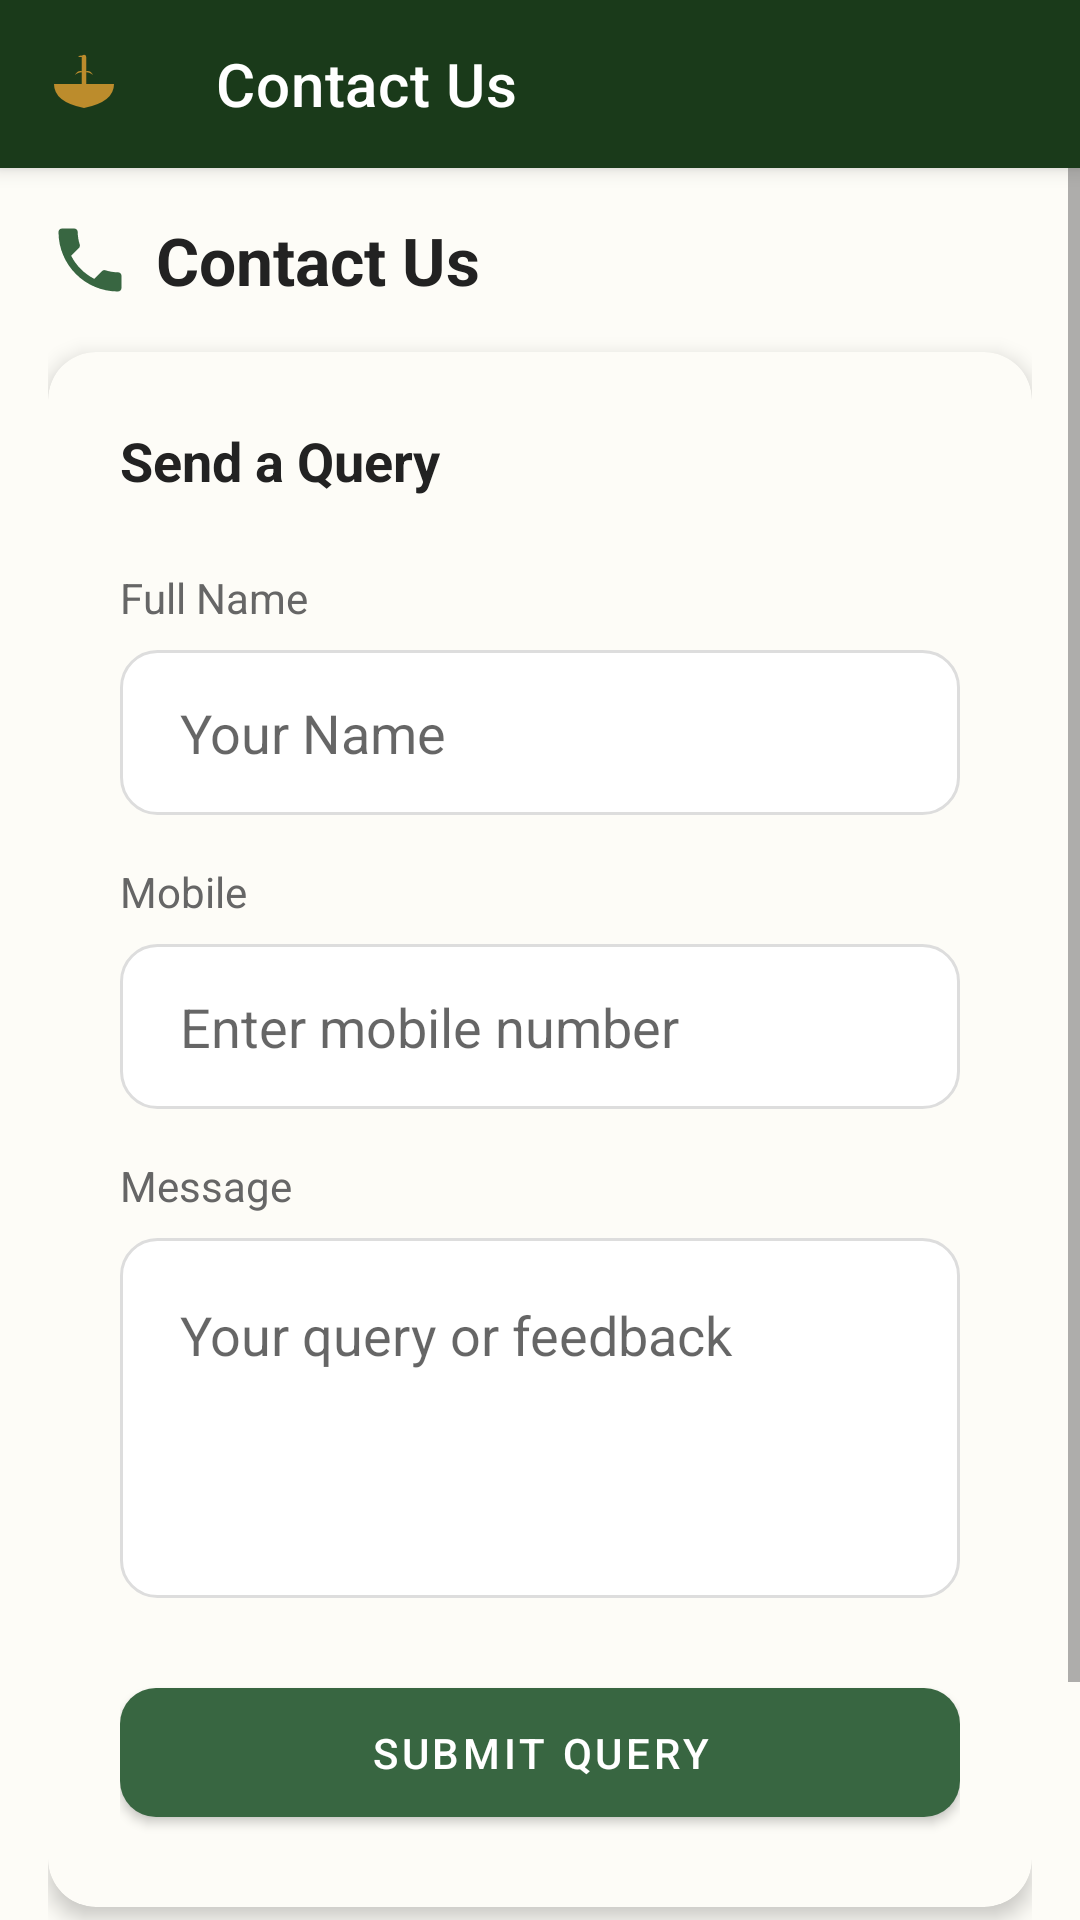

Layout XML and referenced resources for this Android screen:
<!-- AndroidManifest.xml: application theme Theme.Smart_soil -->
<!-- res/layout/activity_contact.xml -->
<?xml version="1.0" encoding="utf-8"?>
<androidx.coordinatorlayout.widget.CoordinatorLayout xmlns:android="http://schemas.android.com/apk/res/android"
    xmlns:app="http://schemas.android.com/apk/res-auto"
    xmlns:tools="http://schemas.android.com/tools"
    android:layout_width="match_parent"
    android:layout_height="match_parent"
    android:background="@color/bg_primary"
    tools:context=".activities.ContactActivity">

    <com.google.android.material.appbar.AppBarLayout
        android:layout_width="match_parent"
        android:layout_height="wrap_content"
        android:background="@color/brand_dark_green">

        <com.google.android.material.appbar.MaterialToolbar
            android:id="@+id/toolbar"
            android:layout_width="match_parent"
            android:layout_height="?attr/actionBarSize"
            app:title="@string/contact_us"
            app:titleTextColor="@color/white"
            app:navigationIcon="@drawable/ic_sprout"
            app:navigationIconTint="@color/brand_gold" />

    </com.google.android.material.appbar.AppBarLayout>

    <ScrollView
        android:layout_width="match_parent"
        android:layout_height="match_parent"
        app:layout_behavior="@string/appbar_scrolling_view_behavior">

        <LinearLayout
            android:layout_width="match_parent"
            android:layout_height="wrap_content"
            android:orientation="vertical"
            android:padding="16dp">

            
            <LinearLayout
                android:layout_width="match_parent"
                android:layout_height="wrap_content"
                android:orientation="horizontal"
                android:gravity="center_vertical"
                android:layout_marginBottom="16dp">
                <ImageView
                    android:layout_width="28dp"
                    android:layout_height="28dp"
                    android:src="@drawable/ic_phone"
                    app:tint="@color/brand_green"
                    android:layout_marginEnd="8dp"/>
                <TextView
                    android:layout_width="wrap_content"
                    android:layout_height="wrap_content"
                    android:text="@string/contact_us"
                    android:textColor="@color/text_primary"
                    android:textSize="22sp"
                    android:textStyle="bold" />
            </LinearLayout>

            
            <com.google.android.material.card.MaterialCardView
                android:layout_width="match_parent"
                android:layout_height="wrap_content"
                app:cardCornerRadius="16dp"
                app:cardBackgroundColor="@color/card_background"
                app:cardElevation="4dp"
                android:layout_marginBottom="16dp">

                <LinearLayout
                    android:layout_width="match_parent"
                    android:layout_height="wrap_content"
                    android:orientation="vertical"
                    android:padding="24dp">

                    <TextView
                        android:layout_width="wrap_content"
                        android:layout_height="wrap_content"
                        android:text="@string/send_a_query"
                        android:textColor="@color/text_primary"
                        android:textSize="18sp"
                        android:textStyle="bold"
                        android:layout_marginBottom="24dp"/>

                    
                    <TextView
                        android:layout_width="wrap_content"
                        android:layout_height="wrap_content"
                        android:text="@string/full_name"
                        android:textColor="@color/text_secondary"
                        android:layout_marginBottom="8dp"/>
                    <EditText
                        android:id="@+id/input_contact_name"
                        android:layout_width="match_parent"
                        android:layout_height="55dp"
                        android:background="@drawable/bg_edit_text"
                        android:hint="@string/your_name"
                        android:inputType="textPersonName"
                        android:paddingStart="20dp"
                        android:paddingEnd="20dp"
                        android:layout_marginBottom="16dp"/>

                    <TextView
                        android:layout_width="wrap_content"
                        android:layout_height="wrap_content"
                        android:text="@string/mobile"
                        android:textColor="@color/text_secondary"
                        android:layout_marginBottom="8dp"/>
                    <EditText
                        android:id="@+id/input_contact_mobile"
                        android:layout_width="match_parent"
                        android:layout_height="55dp"
                        android:background="@drawable/bg_edit_text"
                        android:hint="@string/register_hint_mobile"
                        android:inputType="phone"
                        android:paddingStart="20dp"
                        android:paddingEnd="20dp"
                        android:layout_marginBottom="16dp"/>
                        
                    <TextView
                        android:layout_width="wrap_content"
                        android:layout_height="wrap_content"
                        android:text="@string/message"
                        android:textColor="@color/text_secondary"
                        android:layout_marginBottom="8dp"/>
                    <EditText
                        android:id="@+id/input_contact_message"
                        android:layout_width="match_parent"
                        android:layout_height="120dp"
                        android:background="@drawable/bg_edit_text"
                        android:hint="@string/your_query_or_feedback"
                        android:inputType="textMultiLine"
                        android:gravity="top"
                        android:padding="20dp"
                        android:layout_marginBottom="24dp"/>

                    <com.google.android.material.button.MaterialButton
                        android:id="@+id/submit_query_button"
                        android:layout_width="match_parent"
                        android:layout_height="55dp"
                        android:text="@string/submit_query"
                        app:backgroundTint="@color/brand_green"
                        app:cornerRadius="12dp" />

                </LinearLayout>
            </com.google.android.material.card.MaterialCardView>

            
            <com.google.android.material.card.MaterialCardView
                android:id="@+id/call_support_card"
                android:layout_width="match_parent"
                android:layout_height="wrap_content"
                app:cardCornerRadius="16dp"
                app:cardBackgroundColor="@color/card_background"
                app:cardElevation="4dp"
                android:clickable="true"
                android:focusable="true">
                <LinearLayout
                    android:layout_width="match_parent"
                    android:layout_height="wrap_content"
                    android:orientation="horizontal"
                    android:padding="20dp"
                    android:gravity="center_vertical">
                    <ImageView
                        android:layout_width="24dp"
                        android:layout_height="24dp"
                        android:src="@drawable/ic_phone"
                        app:tint="@color/brand_green"
                        android:layout_marginEnd="16dp"/>
                    <TextView
                        android:layout_width="wrap_content"
                        android:layout_height="wrap_content"
                        android:text="@string/call_support"
                        android:textColor="@color/text_primary"
                        android:textSize="16sp"
                        android:textStyle="bold"/>
                </LinearLayout>
            </com.google.android.material.card.MaterialCardView>

        </LinearLayout>
    </ScrollView>
</androidx.coordinatorlayout.widget.CoordinatorLayout>
<!-- resources referenced by this layout -->
<resources>
  <color name="bg_primary">@color/brand_light_beige</color>
  <color name="brand_dark_green">#1A3A1A</color>
  <color name="brand_gold">#BC8C2C</color>
  <color name="brand_green">#386641</color>
  <color name="card_background">#FDFCF7</color>
  <color name="text_primary">#222222</color>
  <color name="text_secondary">#666666</color>
  <color name="white">#FFFFFF</color>
  <!-- drawable bg_edit_text (drawable) -->
  <?xml version="1.0" encoding="utf-8"?>
  <selector xmlns:android="http://schemas.android.com/apk/res/android">
      <item android:state_focused="true">
          <shape android:shape="rectangle">
              <solid android:color="@color/white" />
              <stroke android:width="2dp" android:color="@color/brand_green" />
              <corners android:radius="12dp" />
          </shape>
      </item>
      <item>
          <shape android:shape="rectangle">
              <solid android:color="@color/white" />
              <stroke android:width="1dp" android:color="@color/button_google_stroke" />
              <corners android:radius="12dp" />
          </shape>
      </item>
  </selector>
  <!-- drawable ic_phone (drawable) -->
  <vector xmlns:android="http://schemas.android.com/apk/res/android"
      android:width="24dp"
      android:height="24dp"
      android:viewportWidth="24.0"
      android:viewportHeight="24.0"
      android:tint="?attr/colorControlNormal">
      <path
          android:fillColor="@android:color/white"
          android:pathData="M6.62,10.79c1.44,2.83 3.76,5.14 6.59,6.59l2.2,-2.2c0.27,-0.27 0.67,-0.36 1.02,-0.24 1.12,0.37 2.33,0.57 3.57,0.57 0.55,0 1,0.45 1,1V20c0,0.55 -0.45,1 -1,1 -9.39,0 -17,-7.61 -17,-17 0,-0.55 0.45,-1 1,-1h3.5c0.55,0 1,0.45 1,1 0,1.25 0.2,2.45 0.57,3.57 0.11,0.35 0.03,0.74 -0.25,1.02l-2.2,2.2z"/>
  </vector>
  <string name="call_support">Call Support</string>
  <string name="contact_us">Contact Us</string>
  <string name="full_name">Full Name</string>
  <string name="message">Message</string>
  <string name="mobile">Mobile</string>
  <string name="register_hint_mobile">Enter mobile number</string>
  <string name="send_a_query">Send a Query</string>
  <string name="submit_query">Submit Query</string>
  <string name="your_name">Your Name</string>
  <string name="your_query_or_feedback">Your query or feedback</string>
  <style name="Theme.Smart_soil" parent="Theme.MaterialComponents.DayNight.NoActionBar">
          
          <item name="colorPrimary">@color/brand_green</item>
          <item name="colorPrimaryVariant">@color/brand_dark_green</item>
          <item name="colorOnPrimary">@color/white</item>
          
          <item name="colorSecondary">@color/brand_gold</item>
          <item name="colorOnSecondary">@color/black</item>
          
          <item name="android:statusBarColor">?attr/colorPrimaryVariant</item>
          
          <item name="android:windowBackground">@color/bg_primary</item>
          <item name="android:colorBackground">@color/bg_primary</item>
          
          <item name="android:textColorPrimary">@color/text_primary</item>
          <item name="android:textColorSecondary">@color/text_secondary</item>
      </style>
  <color name="brand_light_beige">#FDFCF7</color>
  <color name="button_google_stroke">#DDDDDD</color>
  <color name="primary">@color/brand_green</color>
  <color name="black">#000000</color>
</resources>
